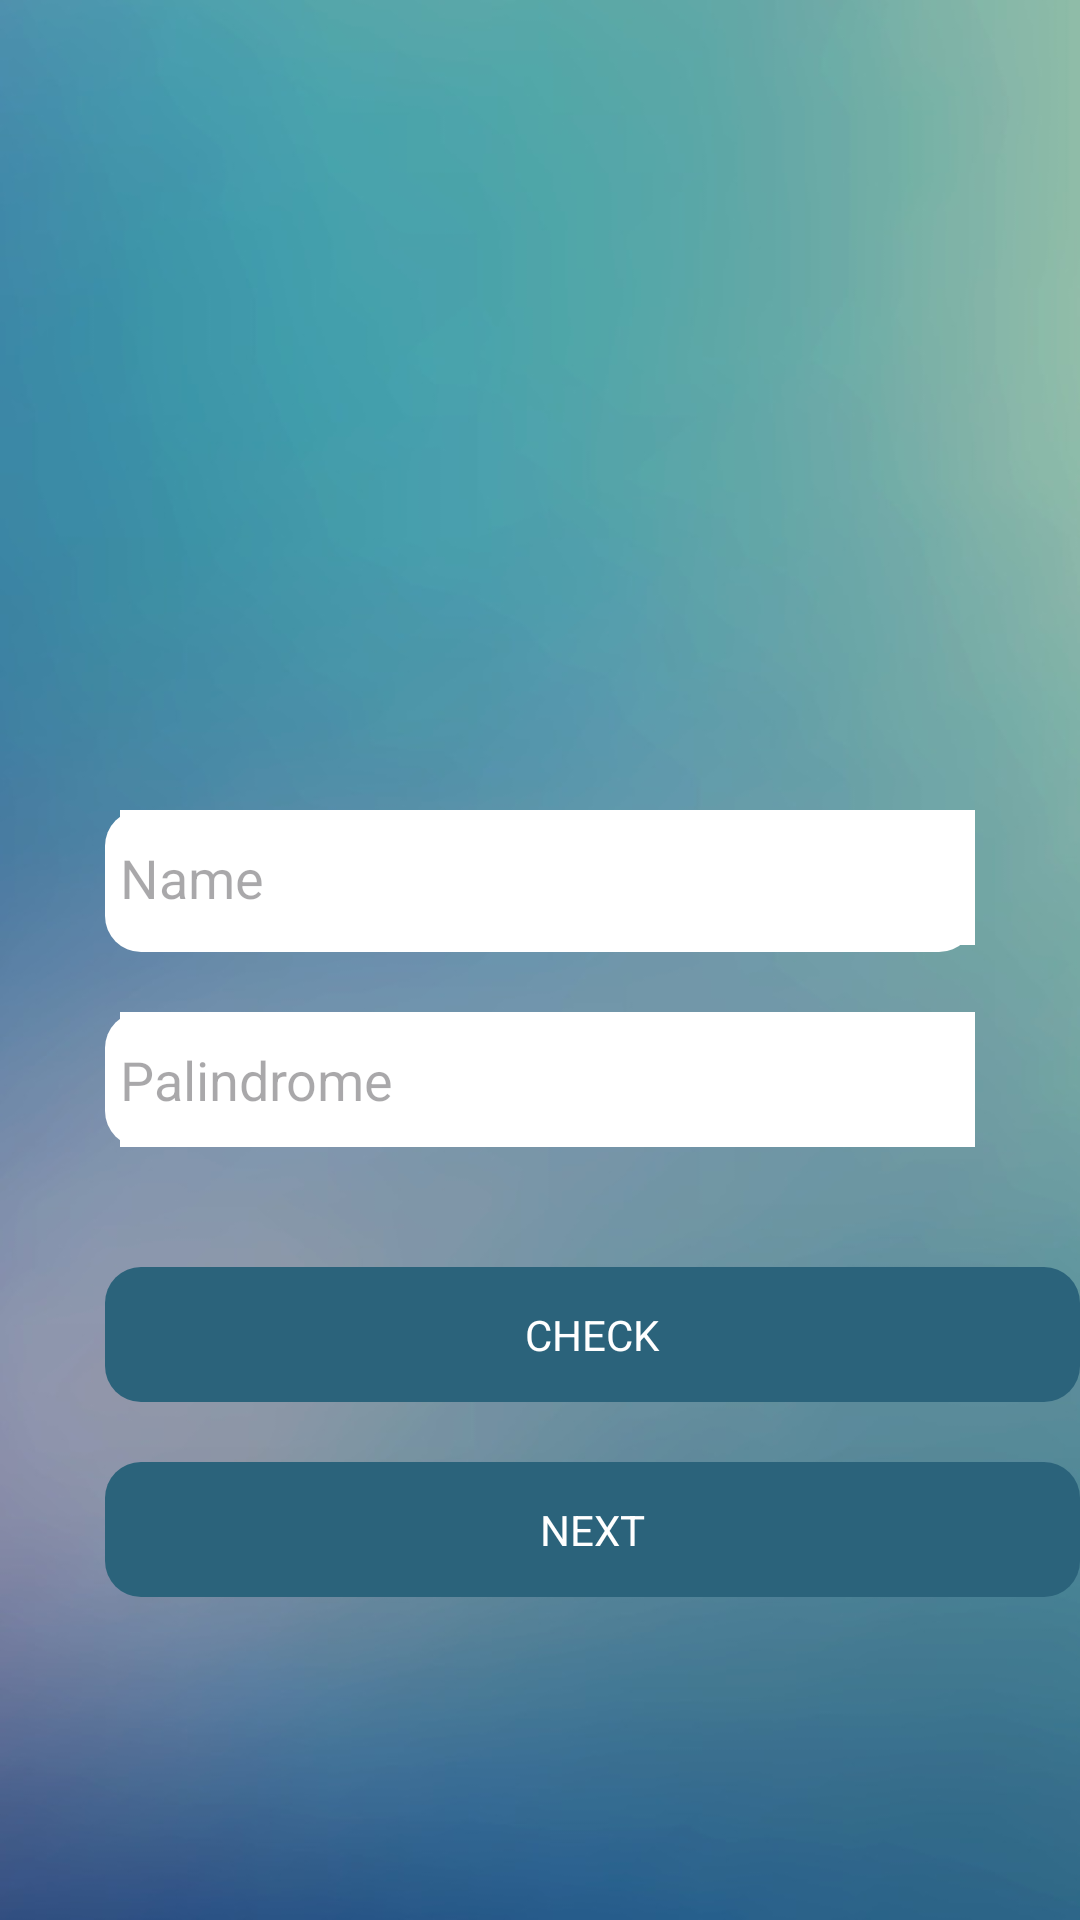

The Android layout XML behind this screen, and the referenced resources:
<!-- AndroidManifest.xml: application theme Theme.NoActionBar -->
<!-- res/layout/activity_main.xml -->
<?xml version="1.0" encoding="utf-8"?>
<androidx.constraintlayout.widget.ConstraintLayout xmlns:android="http://schemas.android.com/apk/res/android"
    xmlns:app="http://schemas.android.com/apk/res-auto"
    xmlns:tools="http://schemas.android.com/tools"
    android:layout_width="match_parent"
    android:layout_height="match_parent"
    tools:context=".MainActivity"
    android:background="@drawable/bgkm">

    <LinearLayout
        android:layout_width="match_parent"
        android:layout_height="match_parent"
        android:orientation="vertical">
        <ImageView
            android:layout_width="wrap_content"
            android:layout_height="wrap_content"
            android:src="@drawable/baseline_person_add_alt_1_24"
            android:layout_marginStart="180dp"
            android:layout_marginTop="170dp">
        </ImageView>
        <LinearLayout
            android:id="@+id/linearColumnlineone"
            android:background="@drawable/rectangle_bg_white"
            android:layout_width="wrap_content"
            android:layout_height="wrap_content"
            android:layout_marginTop="100dp"
            android:layout_marginHorizontal="35dp"
            android:gravity="center_vertical"
            android:orientation="vertical">
            <EditText
                android:id="@+id/lineLineOne"
                android:layout_width="290dp"
                android:layout_height="45dp"
                android:layout_gravity="center_horizontal"
                android:layout_marginStart="25dp"
                android:layout_marginEnd="20dp"
                android:layout_marginBottom="2.32dp"
                android:background="@color/white"
                android:textColor="@color/button1"
                android:hint="Name"
                android:inputType="text" />
        </LinearLayout>
        <LinearLayout
            android:id="@+id/name"
            android:background="@drawable/rectangle_bg_white"
            android:layout_width="wrap_content"
            android:layout_height="wrap_content"
            android:layout_marginTop="20dp"
            android:layout_marginHorizontal="35dp"
            android:gravity="center_vertical"
            android:orientation="vertical">
            <EditText
                android:id="@+id/palindrome"
                android:layout_width="290dp"
                android:layout_height="45dp"
                android:layout_gravity="center_horizontal"
                android:layout_marginStart="25dp"
                android:layout_marginEnd="20dp"
                android:background="@color/white"
                android:textColor="@color/button1"
                android:hint="Palindrome"
                android:inputType="text" />
        </LinearLayout>
        <TextView
            android:id="@+id/check"
            android:background="@drawable/rectangle_bg_blue"
            android:layout_width="325dp"
            android:layout_height="45dp"
            android:layout_marginTop="40dp"
            android:layout_marginHorizontal="35dp"
            android:gravity="center_vertical"
            android:textColor="@color/white"
            android:text="CHECK"
            android:textAlignment="center"/>
        <TextView
            android:id="@+id/next"
            android:background="@drawable/rectangle_bg_blue"
            android:layout_width="325dp"
            android:layout_height="45dp"
            android:layout_marginTop="20dp"
            android:layout_marginHorizontal="35dp"
            android:gravity="center_vertical"
            android:textColor="@color/white"
            android:text="NEXT"
            android:textAlignment="center"/>


    </LinearLayout>

</androidx.constraintlayout.widget.ConstraintLayout>
<!-- resources referenced by this layout -->
<resources>
  <color name="button1">#6867775C</color>
  <color name="white">#FFFFFFFF</color>
  <!-- drawable bgkm: jpeg bitmap (drawable, 34049 bytes) -->
  <!-- drawable rectangle_bg_blue (drawable) -->
  <?xml version="1.0" encoding="UTF-8"?>
  <shape android:shape="rectangle" xmlns:android="http://schemas.android.com/apk/res/android">
      <solid android:color="@color/button2"/>
      <corners android:radius="11.84dp"/>
  </shape>
  <!-- drawable rectangle_bg_white (drawable) -->
  <?xml version="1.0" encoding="UTF-8"?>
  <shape android:shape="rectangle" xmlns:android="http://schemas.android.com/apk/res/android">
      <solid android:color="@color/white"/>
      <corners android:radius="11.84dp"/>
  </shape>
  <style name="Theme.NoActionBar" parent="Base.Theme.KMtest">
          <item name="windowActionBar">false</item>
          <item name="windowNoTitle">true</item>
          <item name="android:statusBarColor">@color/transparent</item>
      </style>
  <color name="button2">#2B637B</color>
  <style name="Base.Theme.KMtest" parent="Theme.Material3.DayNight.NoActionBar">
          
          
      </style>
  <color name="transparent">#80FFFFFF</color>
</resources>
